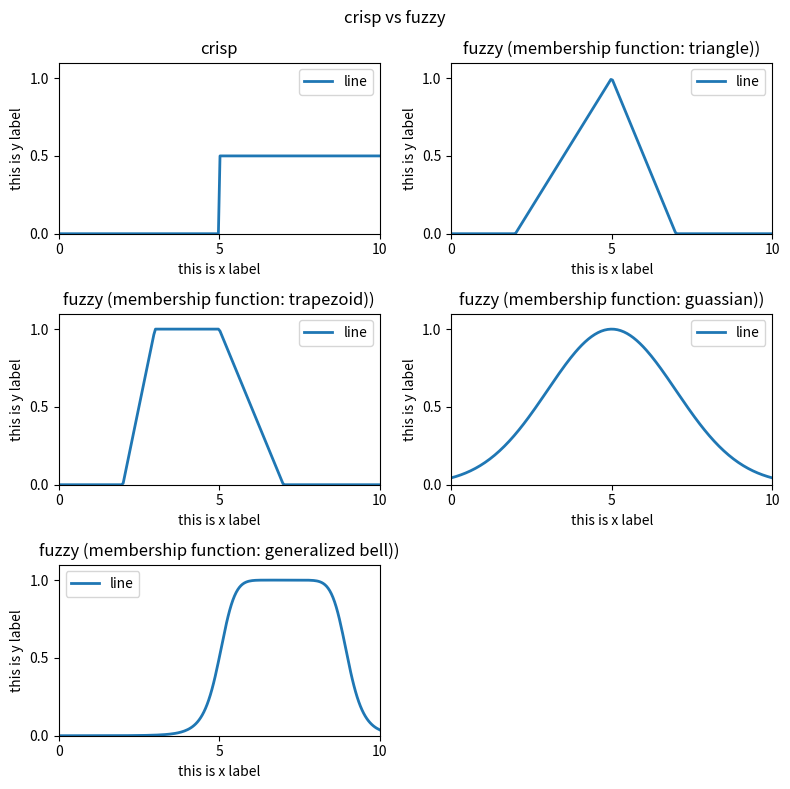

Reproduce this figure in Python.
#%%
import matplotlib.pyplot as plt
import numpy as np

#%% create figure
fig = plt.figure(
    figsize=(8, 8),
    dpi=100,
    edgecolor="black",
    facecolor="black",
    linewidth=1,
    frameon=False,
    #subplotpars="figure.subplot.*",
    tight_layout=True,
    constrained_layout=False)
fig.suptitle("crisp vs fuzzy")

axs = [
    fig.add_subplot(3, 2, 1),
    fig.add_subplot(3, 2, 2),
    fig.add_subplot(3, 2, 3),
    fig.add_subplot(3, 2, 4)
]

start = 0
stop = 10
num = 200
#%% crisp sets
x1 = np.linspace(start=start, stop=stop, num=num)
y1 = np.linspace(start=start, stop=1, num=num)

i = 0
threshold = 0.5

low_values_idx = y1 < threshold
high_values_idx = y1 > threshold
y1[low_values_idx] = 0
y1[high_values_idx] = threshold

axs[0].set_title("crisp")
axs[0].plot(x1, y1, label="line", linewidth=2)
axs[0].set_xlim(0, stop)
axs[0].set_ylim(0, 1.1)
axs[0].set_xticks(np.linspace(start=start, stop=stop, num=3))
axs[0].set_xlabel("this is x label")
axs[0].set_yticks(np.linspace(start=start, stop=1, num=3))
axs[0].set_ylabel("this is y label")
axs[0].legend()


#%% triangle membership demo
def triangle_membership_function(x, params):
    """
    params must give 3 values [a, b, c]
    a < b < c
    """
    a = params[0]
    b = params[1]
    c = params[2]

    y = np.zeros(len(x))
    for i in range(len(x)):
        y[i] = max(min((x[i] - a) / (b - a), (c - x[i]) / (c - b)), 0)
    return y


#x2 = np.linspace(start=start, stop=stop, num=num)
x2 = np.linspace(start=start, stop=stop, num=num)
params = np.array([stop * 0.2, stop * 0.5, stop * 0.7])
y2 = triangle_membership_function(x2, params)

axs[1].set_title("fuzzy (membership function: triangle))")
axs[1].plot(x2, y2, label="line", linewidth=2)
axs[1].set_xlim(0, stop)
axs[1].set_ylim(0, 1.1)
axs[1].set_xticks(np.linspace(start=start, stop=stop, num=3))
axs[1].set_xlabel("this is x label")
axs[1].set_yticks(np.linspace(start=start, stop=1, num=3))
axs[1].set_ylabel("this is y label")
axs[1].legend()


#%% trapezoid membership demo
def trapezoid_membership_functoin(x, params):
    """
    params must give 4 values [a, b, c, d]
    a < b < c < d
    """
    a = params[0]
    b = params[1]
    c = params[2]
    d = params[3]

    y = np.zeros(len(x))
    for i in range(len(x)):
        y[i] = max(min((x[i] - a) / (b - a), 1, (d - x[i]) / (d - c)), 0)
    return y


x3 = np.linspace(start=start, stop=stop, num=num)
params = np.array([stop * 0.2, stop * 0.3, stop * 0.5, stop * 0.7])
y3 = trapezoid_membership_functoin(x3, params)

axs[2].set_title("fuzzy (membership function: trapezoid))")
axs[2].plot(x3, y3, label="line", linewidth=2)
axs[2].set_xlim(0, stop)
axs[2].set_ylim(0, 1.1)
axs[2].set_xticks(np.linspace(start=start, stop=stop, num=3))
axs[2].set_xlabel("this is x label")
axs[2].set_yticks(np.linspace(start=start, stop=1, num=3))
axs[2].set_ylabel("this is y label")
axs[2].legend()


#%% guassian membership demo
def guassian_membership_functoin(x, params):
    """
    params must give 2 values [sigma, c]
    sigma: standard deviation
    c: mean
    """
    sigma = params[0]
    c = params[1]

    y = np.zeros(len(x))
    for i in range(len(x)):
        y[i] = np.exp(-(x[i] - c)**2 / (2 * sigma**2))
    return y


x4 = np.linspace(start=start, stop=stop, num=num)
params = np.array([2, 5])
y4 = guassian_membership_functoin(x4, params)

axs[3].set_title("fuzzy (membership function: guassian))")
axs[3].plot(x4, y4, label="line", linewidth=2)
axs[3].set_xlim(0, stop)
axs[3].set_ylim(0, 1.1)
axs[3].set_xticks(np.linspace(start=start, stop=stop, num=3))
axs[3].set_xlabel("this is x label")
axs[3].set_yticks(np.linspace(start=start, stop=1, num=3))
axs[3].set_ylabel("this is y label")
axs[3].legend()


#%%
#%% guassian membership demo
def gbell_membership_functoin(x, params):
    """
    params must give 2 values [sigma, c]
    sigma: standard deviation
    c: mean
    """
    a = params[0]
    b = params[1]
    c = params[2]

    y = np.zeros(len(x))
    for i in range(len(x)):
        y[i] = 1 / (1 + abs((x[i] - c) / a)**(2 * b))
    return y


x5 = np.linspace(start=start, stop=stop, num=num)
params = np.array([stop * 0.2, stop * 0.4, stop * 0.7])
y5 = gbell_membership_functoin(x5, params)

axs.append(fig.add_subplot(3, 2, 5))

axs[4].set_title("fuzzy (membership function: generalized bell))")
axs[4].plot(x5, y5, label="line", linewidth=2)
axs[4].set_xlim(0, stop)
axs[4].set_ylim(0, 1.1)
axs[4].set_xticks(np.linspace(start=start, stop=stop, num=3))
axs[4].set_xlabel("this is x label")
axs[4].set_yticks(np.linspace(start=start, stop=1, num=3))
axs[4].set_ylabel("this is y label")
axs[4].legend()
#%%
fig
# %%
